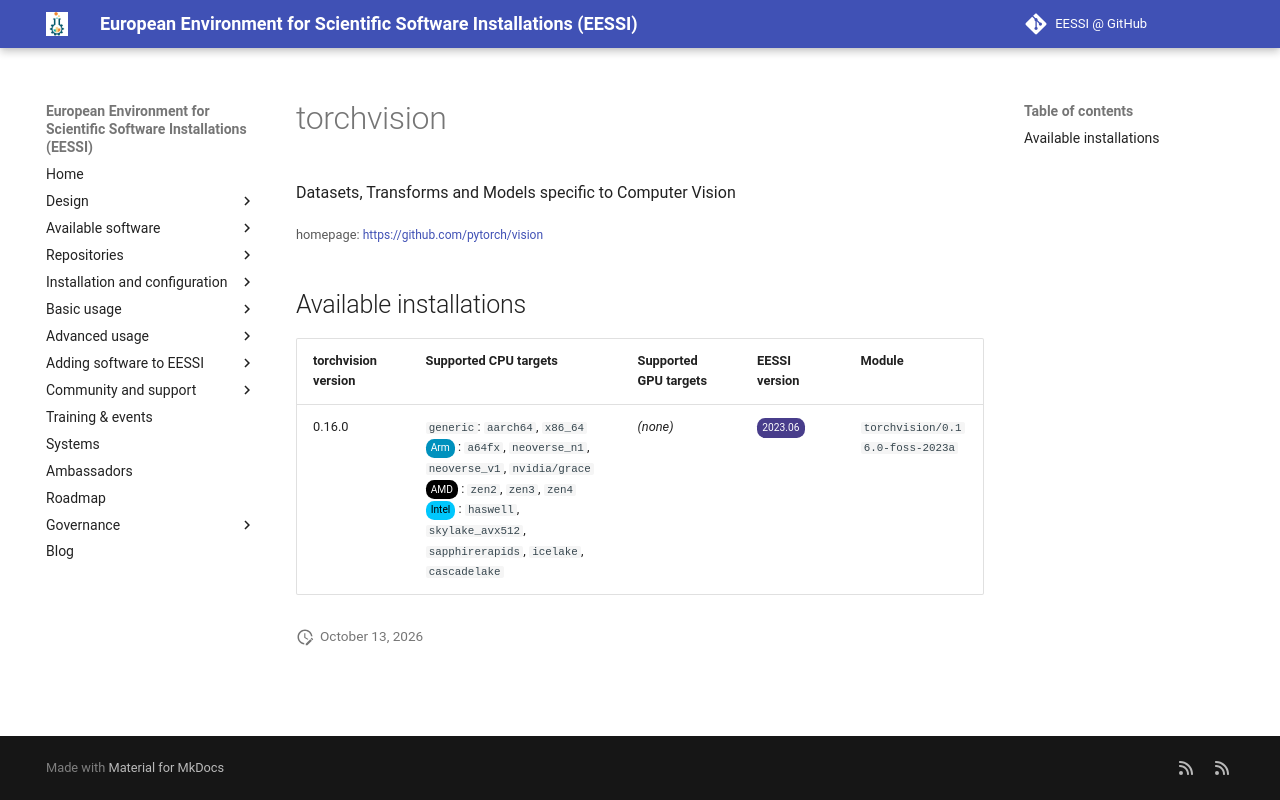

repository: EESSI/docs · page: available_software/detail/torchvision/index.html · generator: mkdocs

---
json_ld:
  '@context': https://schema.org
  '@type': SoftwareApplication
  applicationCategory: DeveloperApplication
  description: ' Datasets, Transforms and Models specific to Computer Vision'
  license: Not confirmed
  name: torchvision
  offers:
    '@type': Offer
    price: 0
  operatingSystem: LINUX
  review:
    '@type': Review
    author:
      '@type': Organization
      name: EESSI
    reviewBody: Application has been successfully made available on all architectures
      supported by EESSI
    reviewRating:
      '@type': Rating
      ratingValue: 5
  softwareRequirements: See https://www.eessi.io/docs/ for how to make EESSI available
    on your system
  softwareVersion: '[''0.16.0'']'
  url: https://github.com/pytorch/vision
---
# torchvision


 Datasets, Transforms and Models specific to Computer Vision

<small>homepage: </small><span class="software-link">[https://github.com/pytorch/vision](https://github.com/pytorch/vision)</span>

## Available installations


|torchvision version|Supported CPU targets|Supported GPU targets|EESSI version|Module|
| --- | --- | --- | --- | --- |
|0.16.0|`generic`: `aarch64`, `x86_64`<br/><span class="software-cpu-arm">Arm</span>: `a64fx`, `neoverse_n1`, `neoverse_v1`, `nvidia/grace`<br/><span class="software-cpu-amd">AMD</span>: `zen2`, `zen3`, `zen4`<br/><span class="software-cpu-intel">Intel</span>: `haswell`, `skylake_avx512`, `sapphirerapids`, `icelake`, `cascadelake`<br/>|*(none)*|<span class="software-eessi-version-202306">2023.06</span>|`torchvision/0.16.0-foss-2023a`|
